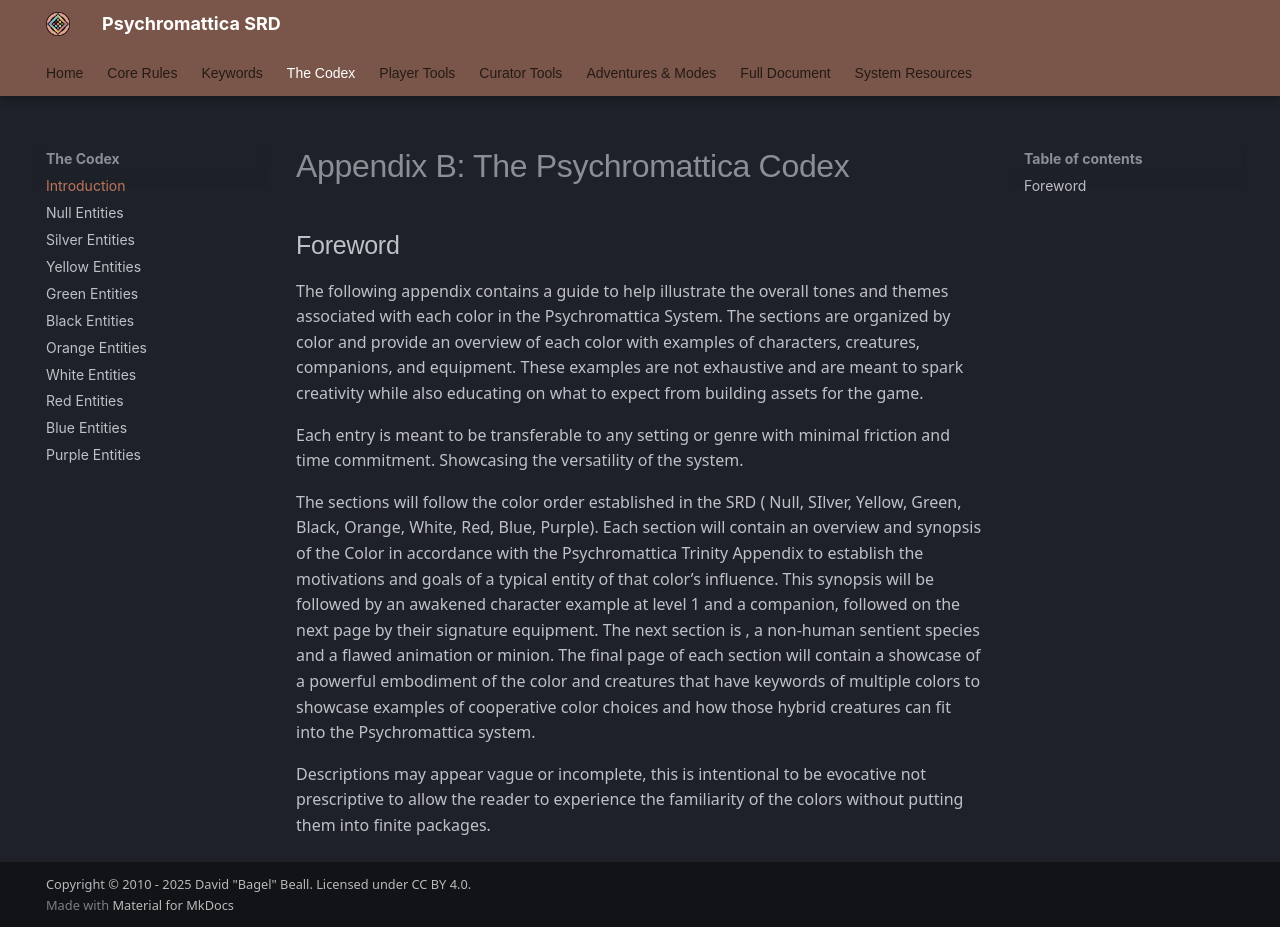

repository: bagelsan/ResonanceSRD · page: appendix-b-codex-index/index.html · generator: mkdocs

# Appendix B: The Resonance Codex

### Foreword

The following appendix contains a guide to help illustrate the overall tones and themes associated with each color in the Resonance System. The sections are organized by color and provide an overview of each color with examples of characters, creatures, companions, and equipment. These examples are not exhaustive and are meant to spark creativity while also educating on what to expect from building assets for the game.

Each entry is meant to be transferable to any setting or genre with minimal friction and time commitment, showcasing the versatility of the system.

The sections will follow the color order established in the SRD (Null, Silver, Yellow, Green, Black, Orange, White, Red, Blue, Purple). Each section will contain an overview and synopsis of the Color in accordance with the Resonance Trinity Appendix to establish the motivations and goals of a typical entity of that color’s influence. This synopsis will be followed by an awakened character example at level 1 and a companion, followed on the next page by their signature equipment. The next section is a non-human sentient species and a flawed animation or minion. The final page of each section will contain a showcase of a powerful embodiment of the color and creatures that have keywords of multiple colors to showcase examples of cooperative color choices and how those hybrid creatures can fit into the resonance system.

Descriptions may appear vague or incomplete; this is intentional to be evocative, not prescriptive, to allow the reader to experience the familiarity of the colors without putting them into finite packages.
